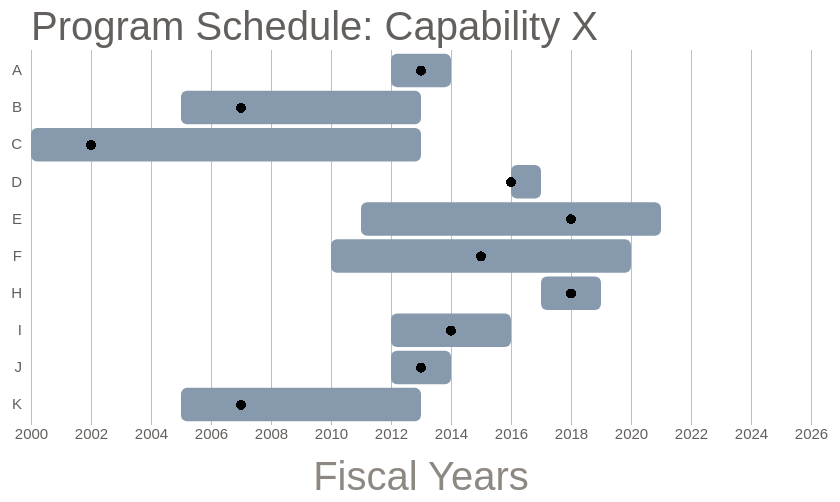
D3 v7 page, settled after 360 driven frames (6 s of simulated time); the page loaded 1 data file(s).


// ── src/index.js

// Svg element dimensions
const width = 960;
const height = 500;

// Set up svg element
const svg = d3.select("#chart").append("svg").attr("width", width).attr("height", height);

// Make a bar chart
const render = (program_data) => {
  // Margins and dimensions of the drawing area

  const margin = { top: 50, right: 40, bottom: 75, left: 140 };
  const innerWidth = width - margin.left - margin.right;
  const innerHeight = height - margin.top - margin.bottom;

  // Functions for draging the node
  function dragstarted() {
    d3.select(this).attr("r", 10);
    console.log("start");
  }

  function dragged(event, d) {
    var dx = event.x;
    var starting = xScale(d.start_year);
    var ending = xScale(d.end_year);
    var x1New = dx > ending ? ending : dx < starting ? starting : dx;
    d3.select(this)
      .raise()
      .attr("cx", (d.current_fue = x1New));
  }

  function dragended() {
    d3.select(this).attr("r", "6").attr("fill", "red");
  }

  //tooltip 
  var div = d3.select("body").append("div")
  .attr("class", "tooltip")
  .style("opacity", 0);

  var Tooltip = d3.select("#chart")
    .append("div")
    .style("opacity", 0)
    .attr("class", "tooltip")
    .style("background-color", "white")
    .style("border", "solid")
    .style("border-width", "2px")
    .style("border-radius", "5px")
    .style("padding", "5px")

            
  // Scales of the axes

  let xScale = d3.scaleLinear().domain([2000, 2026]).range([0, innerWidth]);

  const yScale = d3
    .scaleBand()
    .domain(program_data.map((d) => d.program))
    .range([0, innerHeight])
    .padding(0.1);

  // Element containing everything related to the chart: axes, bars, titles, etc.
  const g = svg
    .append("g")
    .attr("transform", `translate(${margin.left}, ${margin.top})`);

  // Formats the population to improve readability
  const xAxisTickFormat = (number) =>
    d3.format(".0f")(number).replace("G", "B");

  // Axes
  const xAxis = d3
    .axisBottom(xScale)
    .tickFormat(xAxisTickFormat)
    .tickSize(-innerHeight);

  const yAxis = d3.axisLeft(yScale);

  // Axis elements group
  const yAxisG = g.append("g").call(yAxis);

  const xAxisG = g
    .append("g")
    .call(xAxis)
    .attr("transform", `translate(0, ${innerHeight})`);

  // Axis customization

  xAxisG.select(".domain").remove();

  xAxisG
    .append("text")
    .attr("class", "axis-label")
    .attr("x", innerWidth / 2)
    .attr("y", 65)
    .attr("fill", "black")
    .text("Fiscal Years");

  yAxisG.selectAll(".domain, .tick line").remove();

  // Plotting the bars
  g.selectAll("rect")
    .data(program_data)
    .enter()
    .append("rect")
    .attr("y", (d) => yScale(d.program))
    .attr("x", (d) => xScale(d.start_year))
    .attr("width", (d) => xScale(d.end_year) - xScale(d.start_year))
    .attr("height", yScale.bandwidth())
    .on("mouseover", function(event,d) {
      div.transition()
        .duration(200)
        .style("opacity", .9);
      div.html("hello")
        .style("left", (event.pageX) + "px")
        .style("top", (event.pageY - 28) + "px");
      })
    .on("mouseout", function(d) {
      div.transition()
        .duration(500)
        .style("opacity", 0);
      });


  // Plotting the action point
  g.selectAll("circle")
    .data(program_data)
    .enter()
    .append("circle")
    .attr("cy", (d) => yScale(d.program) + 17)
    .attr("cx", (d) => xScale(d.current_fue))
    .attr("r", 5)
    .call(
      d3
        .drag() // call specific function when circle is dragged
        .on("start", dragstarted)
        .on("drag", dragged)
        .on("end", dragended)
    );

  // Add title

  g.append("text")
    .attr("class", "title")
    .attr("y", -10)
    .text("Program Schedule: Capability X");
};

// Data reading
d3.csv("./src/data.csv").then((data) => {
  const program_data= data.map(({ program, end_year, start_year, current_fue }) => ({
    program : program,
    end_year: end_year,
    start_year: start_year,
    current_fue: current_fue
  }));
  render(program_data);
});


### data: src/data.csv
program, end_year, start_year, current_fue
A, 2014, 2012, 2013
B, 2013, 2005, 2007
C, 2013, 2000, 2002
D, 2017, 2016, 2016
E, 2021, 2011, 2018
F, 2020, 2010, 2015
H, 2019, 2017, 2018
I, 2016, 2012, 2014
J, 2014, 2012, 2013
K, 2013, 2005, 2007